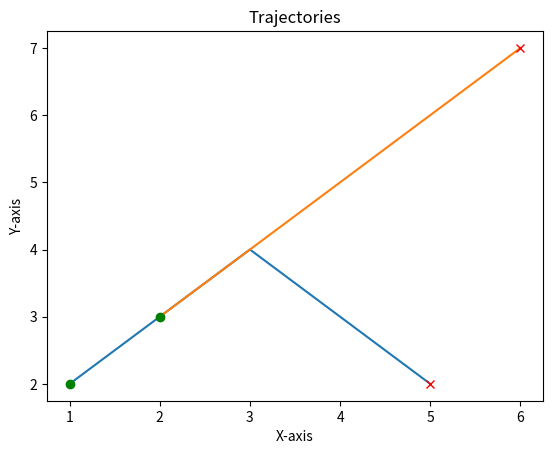

Reproduce this figure in Python.
import matplotlib.pyplot as plt

# Define data for each object
object1_x = [1, 2, 3, 4, 5]
object1_y = [2, 3, 4, 3, 2]

object2_x = [2, 3, 4, 5, 6]
object2_y = [3, 4, 5, 6, 7]

# Create a new figure and axis
fig, ax = plt.subplots()

# Plot the trajectories of each object
ax.plot(object1_x, object1_y, label="Object 1")
ax.plot(object2_x, object2_y, label="Object 2")

# Mark the starting and end points for each object
ax.plot(object1_x[0], object1_y[0], marker="o", color="green")
ax.plot(object1_x[-1], object1_y[-1], marker="x", color="red")

ax.plot(object2_x[0], object2_y[0], marker="o", color="green")
ax.plot(object2_x[-1], object2_y[-1], marker="x", color="red")


# Add labels and a legend
ax.set(xlabel="X-axis", ylabel="Y-axis", title="Trajectories")

# Show the plot
plt.show()
